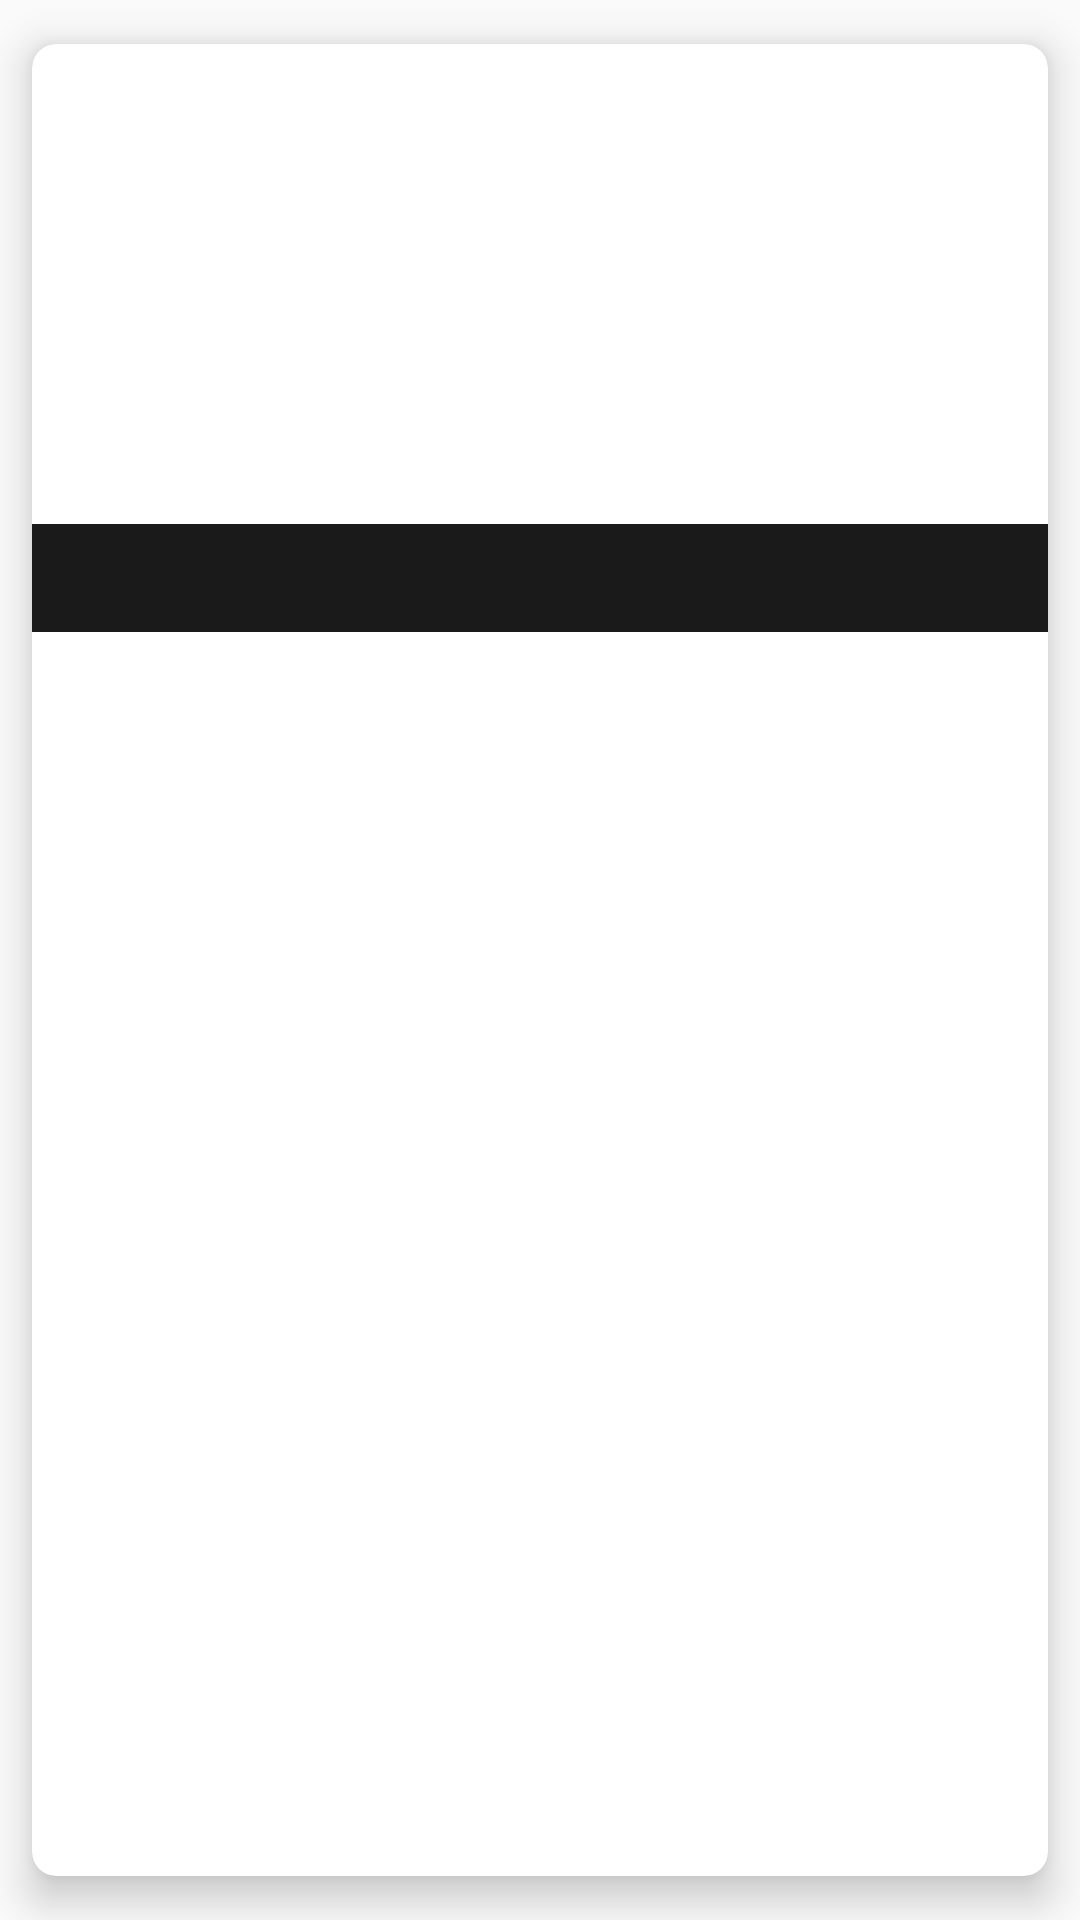

Layout XML and referenced resources for this Android screen:
<!-- AndroidManifest.xml: application theme Theme.TmDBisnhorts -->
<!-- res/layout/favliststyle.xml -->
<?xml version="1.0" encoding="utf-8"?>
<layout xmlns:android="http://schemas.android.com/apk/res/android"
    xmlns:bind="http://schemas.android.com/apk/res/android"
    xmlns:app="http://schemas.android.com/apk/res-auto">


    <data>

        <variable
            type="com.example.tmdb_isnhorts.Favorites"
            name="fav" />


    </data>


    <androidx.cardview.widget.CardView
        android:layout_width="match_parent"
        android:layout_height="wrap_content"
        app:cardUseCompatPadding="true"
        app:cardCornerRadius="8dp"
        app:cardElevation="8dp">

        <LinearLayout
            android:layout_width="match_parent"
            android:layout_height="wrap_content"
            android:orientation="vertical">


            <ImageView
                android:layout_width="match_parent"
                android:layout_height="160dp"
                android:scaleType="fitXY"
                android:background="@drawable/rounded"
                bind:posterPath="@{fav.posterPath}"/>


            <LinearLayout
                android:layout_width="match_parent"
                android:layout_height="36dp"
                android:orientation="horizontal"
                android:background="#1A1A1A"
                android:layout_gravity="bottom|center"
                android:gravity="center">

                <ImageView
                    android:layout_width="20dp"
                    android:layout_height="20dp"
                    android:src="@drawable/star"/>

                <TextView
                    android:layout_width="wrap_content"
                    android:layout_height="wrap_content"
                    android:textSize="16sp"
                    android:layout_marginLeft="8dp"
                    android:layout_marginStart="8dp"
                    android:textColor="@color/white"
                    android:text="@{fav.voteAverage.toString()}"/>

            </LinearLayout>

        </LinearLayout>

    </androidx.cardview.widget.CardView>




</layout>
<!-- resources referenced by this layout -->
<resources>
  <style name="Theme.TmDBisnhorts" parent="Theme.AppCompat.Light.DarkActionBar">
          
          <item name="colorPrimary">#032541</item>
          <item name="colorPrimaryDark">#000000</item>
          <item name="colorAccent">#032541</item>
          
      </style>
  <!-- not gathered from this repository: default colours our renderer supplied (Android Studio template values) -->
  <color name="white">#FFFFFFFF</color>
</resources>
